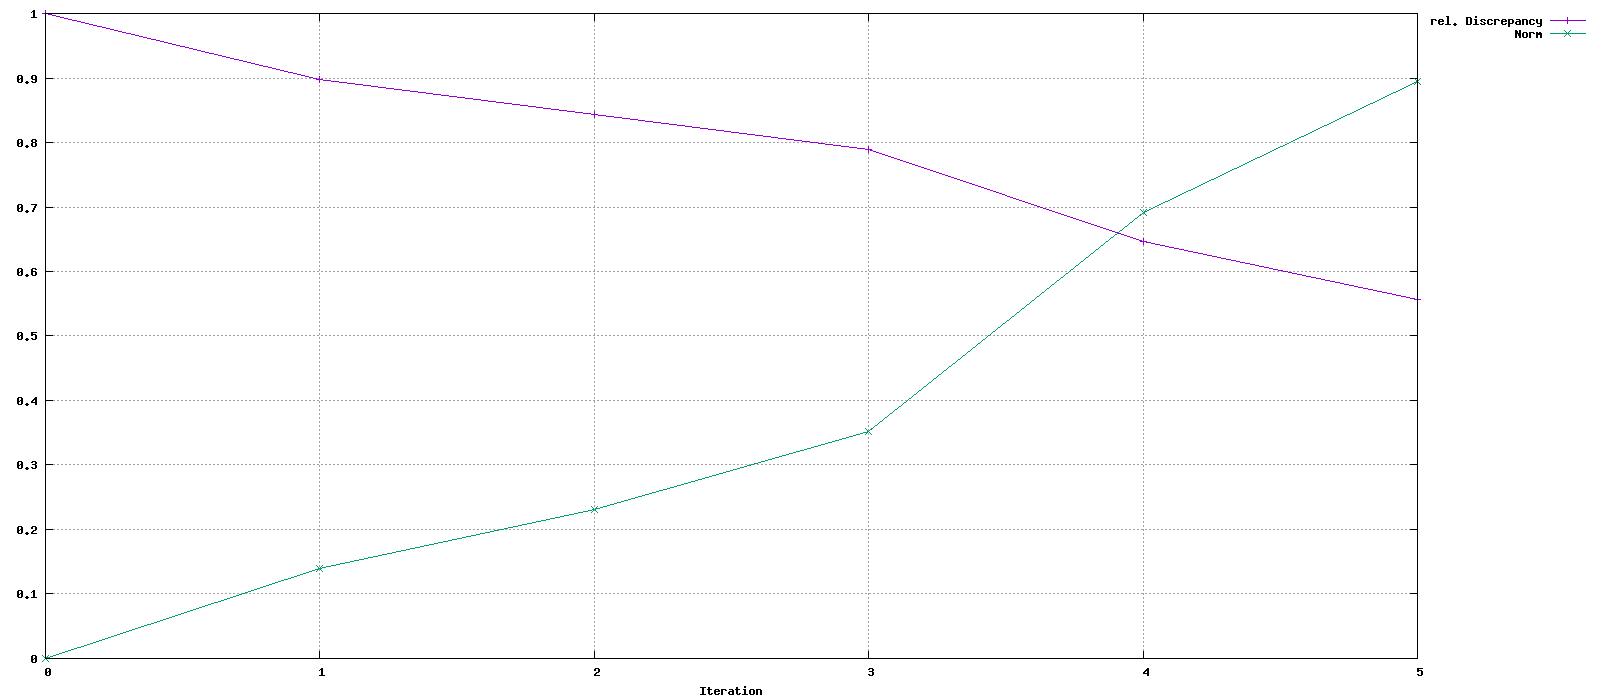

The data file committed next to this chart (first rows):
Iteration, rel. Discrepancy, Norm
0, 1, 0
1, 0.8975, 0.14
2, 0.8441, 0.2314
3, 0.7893, 0.3513
4, 0.6473, 0.6919
5, 0.557, 0.8938
